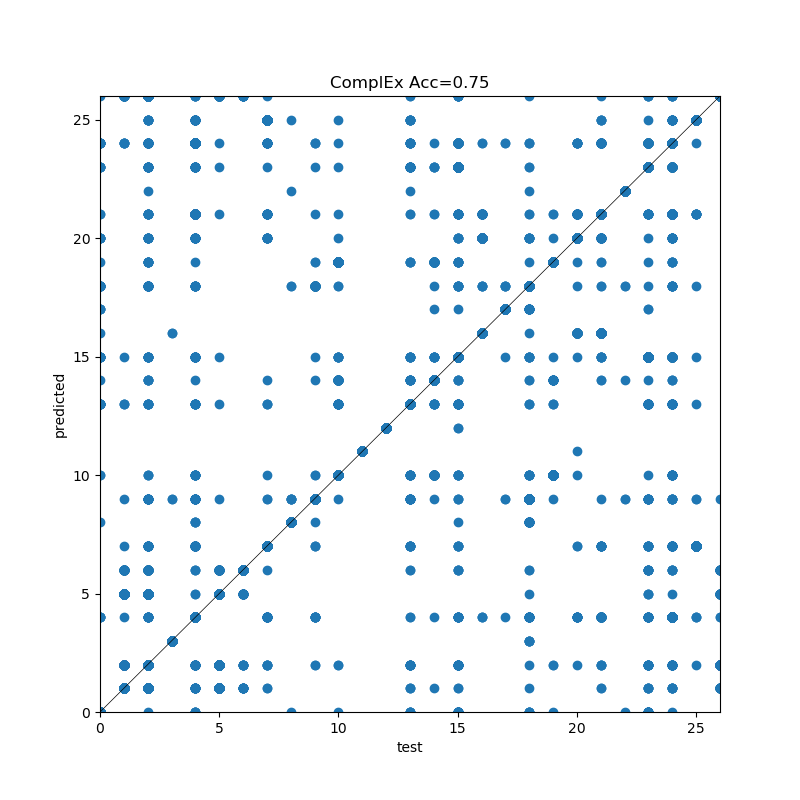

The file beside this chart, header and first rows:
, precision, recall, f1-score, support
0, 0.9525, 0.9265, 0.9393, 1428
1, 0.7046, 0.7362, 0.7201, 1361
2, 0.495, 0.3344, 0.3992, 1495
3, 0.9799, 0.9839, 0.9819, 248.0
4, 0.6982, 0.6122, 0.6524, 1421
5, 0.498, 0.573, 0.5329, 1061
6, 0.6948, 0.9007, 0.7845, 584.0
7, 0.772, 0.6648, 0.7144, 1411
8, 0.9687, 0.9903, 0.9794, 1031
9, 0.6019, 0.8333, 0.699, 528.0
10, 0.6981, 0.7014, 0.6998, 1055
11, 0.9993, 1.0, 0.9996, 1392
12, 0.9986, 1.0, 0.9993, 1433
13, 0.909, 0.9227, 0.9158, 1397
14, 0.9209, 0.895, 0.9078, 1391
15, 0.4593, 0.4044, 0.4301, 1422
16, 0.7231, 0.7772, 0.7492, 709.0
17, 0.9829, 0.9928, 0.9878, 1389
18, 0.8656, 0.7652, 0.8123, 1363
19, 0.6105, 0.6784, 0.6427, 737.0
20, 0.5869, 0.6932, 0.6356, 453.0
21, 0.4404, 0.4913, 0.4645, 572.0
22, 0.9963, 0.9944, 0.9954, 1080
23, 0.477, 0.4915, 0.4842, 1414
24, 0.5827, 0.5475, 0.5646, 1357
25, 0.506, 0.7121, 0.5916, 653.0
26, 0.7378, 0.7921, 0.764, 1222
accuracy, 0.7484, 0.7484, 0.7484, 0.7484
macro avg, 0.7356, 0.7561, 0.7425, 29607
weighted avg, 0.7497, 0.7484, 0.7464, 29607
